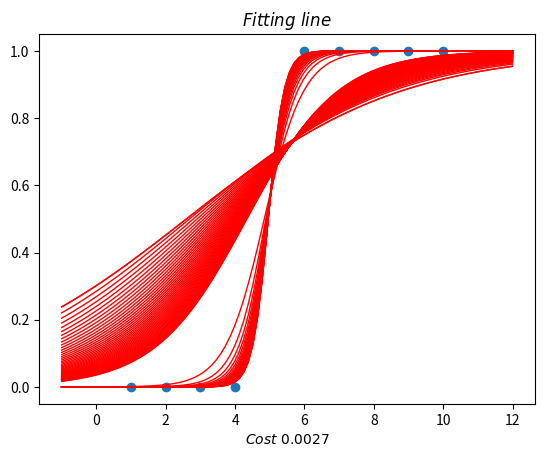

Python code for this plot: (Note: this script raises an exception after producing the figure.)
# coding: utf-8

import matplotlib.pyplot as plt
import numpy as np
import matplotlib.animation as animation

x = [1, 2, 3, 4, 6, 7, 8, 9, 10]
y = [0, 0, 0, 0, 1, 1, 1, 1, 1]

train_X = np.asarray(np.row_stack((np.ones(shape=(1, len(x))), x)), dtype=np.float64)
train_Y = np.asarray(y, dtype=np.float64)
train_W = np.asarray([-1, -1], dtype=np.float64).reshape(1, 2)


def sigmoid(X):
    return 1 / (1 + np.power(np.e, -(X)))


def lossfunc(X, Y, W):
    n = len(Y)
    return (-1 / n) * np.sum(Y * np.log(sigmoid(np.matmul(W, X))) + (1 - Y) * np.log((1 - sigmoid(np.matmul(W, X)))))


Training_Times = 100000
Learning_Rate = 0.3

loss_Trace = []
w_Trace = []
b_Trace = []


def gradientDescent(X, Y, W, learningrate=0.001, trainingtimes=500):
    n = len(Y)
    for i in range(trainingtimes):
        W = W - (learningrate / n) * np.sum((sigmoid(np.matmul(W, X)) - Y) * X, axis=1)

        # for GIF
        if 0 == i % 1000 or (100 > i and 0 == i % 2):
            b_Trace.append(W[0, 0])
            w_Trace.append(W[0, 1])
            loss_Trace.append(lossfunc(X, Y, W))
    return W


final_W = gradientDescent(train_X, train_Y, train_W, learningrate=Learning_Rate, trainingtimes=Training_Times)

print("Final Weight:", final_W)
print("Weight details trace: ", np.asarray([b_Trace, w_Trace]))
print("Loss details trace: ", loss_Trace)

fig, ax = plt.subplots()
ax.scatter(np.asarray(x), np.asarray(y))
ax.set_title(r'$Fitting\ line$')


def update(i):
    try:
        ax.lines.pop(0)
    except Exception:
        pass
    plot_X = np.linspace(-1, 12, 100)
    W = np.asarray([b_Trace[i], w_Trace[i]]).reshape(1, 2)
    X = np.row_stack((np.ones(shape=(1, len(plot_X))), plot_X))
    plot_Y = sigmoid(np.matmul(W, X))
    line = ax.plot(plot_X, plot_Y[0], 'r-', lw=1)
    ax.set_xlabel(r"$Cost\ %.6s$" % loss_Trace[i])
    return line


ani = animation.FuncAnimation(fig, update, frames=len(w_Trace), interval=100)
ani.save('logisticregression.gif', writer='imagemagick')

plt.show()
